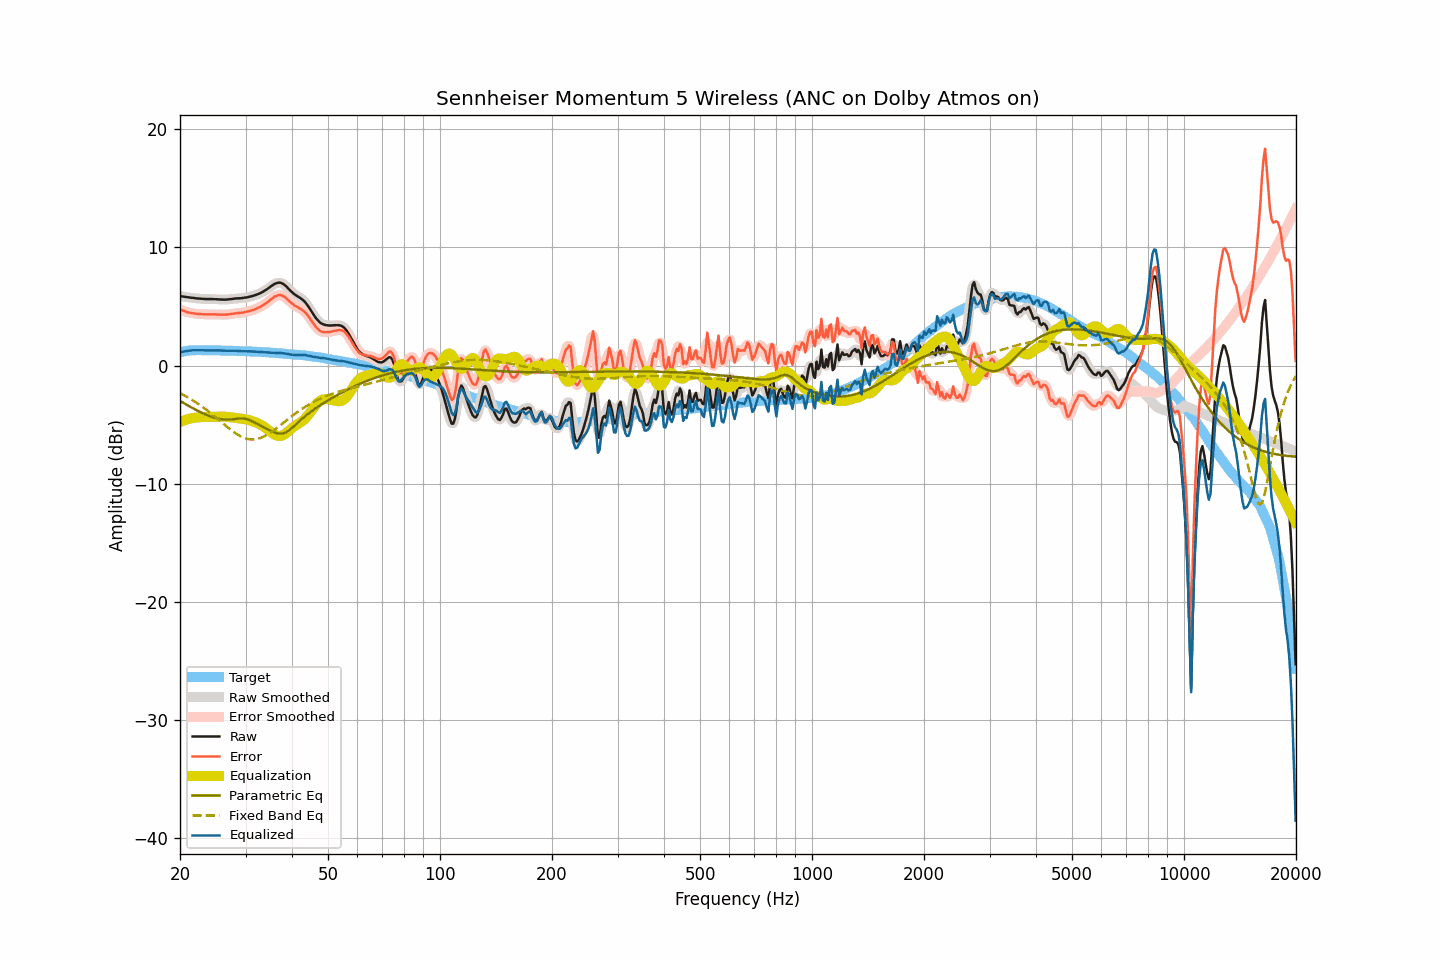

The data file committed next to this chart (first rows):
frequency, raw, smoothed, error, error_smoothed, equalization, parametric_eq, fixed_band_eq, equalized_raw, equalized_smoothed, target
20.00, 5.90, 5.90, 4.76, 4.76, -4.76, -2.98, -2.34, 1.14, 1.14, 1.13
20.20, 5.87, 5.87, 4.70, 4.70, -4.70, -3.06, -2.41, 1.16, 1.17, 1.16
20.40, 5.85, 5.84, 4.65, 4.65, -4.65, -3.14, -2.48, 1.20, 1.19, 1.19
20.61, 5.82, 5.82, 4.61, 4.60, -4.60, -3.22, -2.55, 1.21, 1.21, 1.21
20.81, 5.80, 5.80, 4.55, 4.55, -4.56, -3.30, -2.62, 1.24, 1.24, 1.24
21.02, 5.78, 5.78, 4.51, 4.51, -4.52, -3.38, -2.70, 1.26, 1.26, 1.27
21.23, 5.77, 5.76, 4.49, 4.48, -4.49, -3.45, -2.78, 1.28, 1.28, 1.28
21.44, 5.75, 5.75, 4.46, 4.46, -4.46, -3.53, -2.86, 1.29, 1.29, 1.29
21.66, 5.74, 5.73, 4.44, 4.44, -4.43, -3.60, -2.94, 1.31, 1.30, 1.30
21.87, 5.72, 5.72, 4.42, 4.41, -4.41, -3.67, -3.03, 1.31, 1.31, 1.30
22.09, 5.70, 5.70, 4.39, 4.39, -4.39, -3.75, -3.12, 1.31, 1.31, 1.31
22.31, 5.69, 5.68, 4.38, 4.37, -4.38, -3.81, -3.21, 1.31, 1.31, 1.31
22.54, 5.67, 5.67, 4.36, 4.36, -4.37, -3.88, -3.30, 1.30, 1.30, 1.31
22.76, 5.66, 5.66, 4.35, 4.35, -4.36, -3.95, -3.39, 1.30, 1.30, 1.31
22.99, 5.65, 5.65, 4.35, 4.35, -4.35, -4.01, -3.49, 1.30, 1.30, 1.30
23.22, 5.64, 5.64, 4.34, 4.34, -4.34, -4.07, -3.59, 1.29, 1.30, 1.30
23.45, 5.64, 5.64, 4.34, 4.34, -4.34, -4.13, -3.69, 1.30, 1.30, 1.30
23.69, 5.64, 5.64, 4.34, 4.34, -4.34, -4.19, -3.80, 1.30, 1.30, 1.29
23.92, 5.64, 5.64, 4.34, 4.34, -4.34, -4.24, -3.90, 1.30, 1.30, 1.29
24.16, 5.64, 5.64, 4.33, 4.34, -4.34, -4.29, -4.01, 1.30, 1.30, 1.30
24.40, 5.64, 5.63, 4.34, 4.34, -4.34, -4.34, -4.12, 1.30, 1.30, 1.30
24.65, 5.63, 5.63, 4.34, 4.34, -4.33, -4.38, -4.23, 1.29, 1.30, 1.29
24.89, 5.63, 5.62, 4.34, 4.33, -4.33, -4.42, -4.34, 1.30, 1.30, 1.29
25.14, 5.62, 5.62, 4.33, 4.33, -4.32, -4.46, -4.46, 1.29, 1.29, 1.29
25.39, 5.61, 5.61, 4.32, 4.32, -4.32, -4.49, -4.57, 1.29, 1.29, 1.29
25.65, 5.60, 5.60, 4.31, 4.32, -4.32, -4.51, -4.69, 1.28, 1.28, 1.29
25.91, 5.60, 5.59, 4.32, 4.31, -4.32, -4.54, -4.80, 1.28, 1.28, 1.28
26.16, 5.59, 5.59, 4.31, 4.31, -4.32, -4.55, -4.92, 1.27, 1.27, 1.27
26.43, 5.59, 5.59, 4.31, 4.32, -4.32, -4.56, -5.03, 1.27, 1.27, 1.27
26.69, 5.60, 5.60, 4.32, 4.32, -4.33, -4.56, -5.14, 1.27, 1.27, 1.27
26.96, 5.61, 5.61, 4.34, 4.34, -4.34, -4.56, -5.25, 1.26, 1.27, 1.27
27.23, 5.63, 5.62, 4.36, 4.35, -4.36, -4.56, -5.36, 1.27, 1.26, 1.27
27.50, 5.64, 5.64, 4.37, 4.37, -4.38, -4.55, -5.47, 1.26, 1.26, 1.27
27.77, 5.66, 5.66, 4.40, 4.40, -4.39, -4.53, -5.57, 1.26, 1.26, 1.26
28.05, 5.68, 5.67, 4.42, 4.42, -4.41, -4.52, -5.67, 1.27, 1.26, 1.26
28.33, 5.69, 5.69, 4.44, 4.44, -4.43, -4.50, -5.76, 1.26, 1.26, 1.24
28.62, 5.70, 5.69, 4.45, 4.45, -4.45, -4.48, -5.84, 1.25, 1.25, 1.24
28.90, 5.70, 5.70, 4.46, 4.46, -4.46, -4.47, -5.92, 1.23, 1.24, 1.24
29.19, 5.71, 5.71, 4.48, 4.48, -4.48, -4.47, -6.00, 1.23, 1.23, 1.23
29.48, 5.73, 5.73, 4.49, 4.49, -4.50, -4.47, -6.06, 1.23, 1.23, 1.24
29.78, 5.75, 5.74, 4.52, 4.52, -4.52, -4.48, -6.12, 1.23, 1.22, 1.23
30.08, 5.77, 5.77, 4.54, 4.54, -4.55, -4.51, -6.16, 1.22, 1.22, 1.22
30.38, 5.79, 5.79, 4.57, 4.58, -4.58, -4.54, -6.20, 1.21, 1.22, 1.21
30.68, 5.83, 5.82, 4.62, 4.61, -4.61, -4.59, -6.22, 1.22, 1.21, 1.21
30.99, 5.86, 5.85, 4.66, 4.65, -4.65, -4.64, -6.24, 1.21, 1.20, 1.20
31.30, 5.89, 5.89, 4.69, 4.69, -4.69, -4.71, -6.25, 1.19, 1.20, 1.20
31.61, 5.93, 5.93, 4.73, 4.74, -4.74, -4.78, -6.24, 1.19, 1.19, 1.19
31.93, 5.98, 5.97, 4.80, 4.79, -4.79, -4.85, -6.23, 1.18, 1.18, 1.18
32.24, 6.03, 6.02, 4.86, 4.85, -4.85, -4.92, -6.20, 1.18, 1.18, 1.17
32.57, 6.08, 6.08, 4.91, 4.91, -4.91, -5.00, -6.17, 1.16, 1.17, 1.17
32.89, 6.14, 6.14, 4.97, 4.98, -4.98, -5.07, -6.13, 1.16, 1.16, 1.16
33.22, 6.21, 6.21, 5.06, 5.05, -5.06, -5.14, -6.07, 1.15, 1.15, 1.15
33.55, 6.29, 6.28, 5.14, 5.14, -5.15, -5.21, -6.01, 1.14, 1.14, 1.15
33.89, 6.37, 6.37, 5.23, 5.23, -5.24, -5.28, -5.94, 1.13, 1.13, 1.14
34.23, 6.46, 6.46, 5.32, 5.33, -5.34, -5.35, -5.86, 1.11, 1.12, 1.13
34.57, 6.56, 6.56, 5.44, 5.44, -5.45, -5.42, -5.78, 1.11, 1.11, 1.12
34.92, 6.66, 6.66, 5.55, 5.55, -5.56, -5.48, -5.69, 1.10, 1.10, 1.11
35.27, 6.76, 6.76, 5.65, 5.66, -5.66, -5.54, -5.60, 1.10, 1.10, 1.10
35.62, 6.85, 6.85, 5.76, 5.76, -5.76, -5.60, -5.50, 1.09, 1.09, 1.09
35.97, 6.93, 6.92, 5.85, 5.84, -5.84, -5.65, -5.40, 1.09, 1.08, 1.08
... 635 more rows
